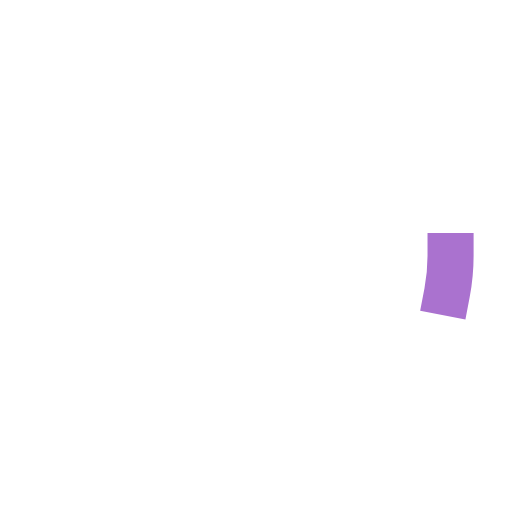
t = 0.00 s
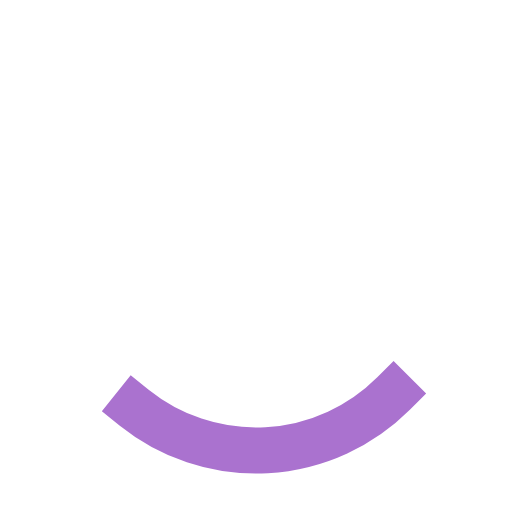
t = 0.25 s
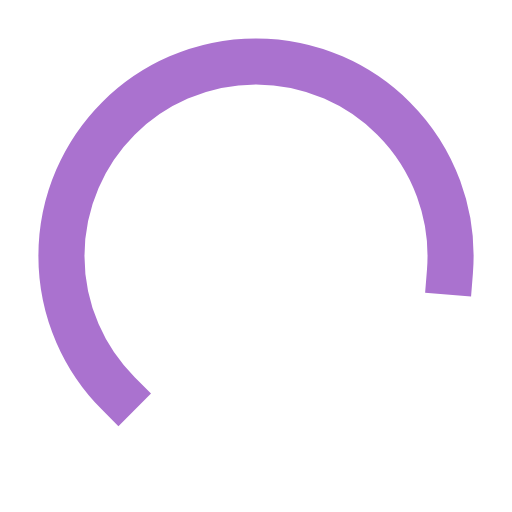
t = 0.75 s
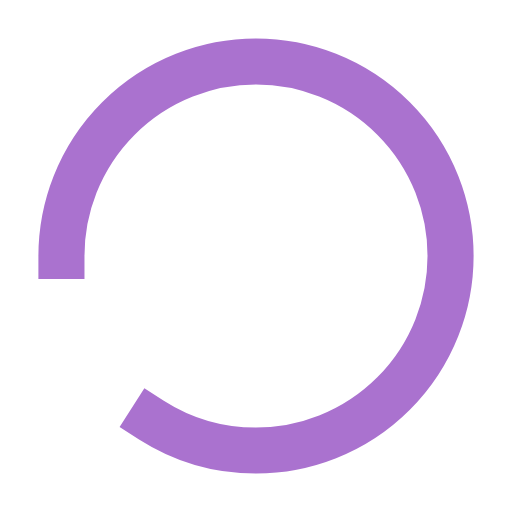
t = 1.00 s
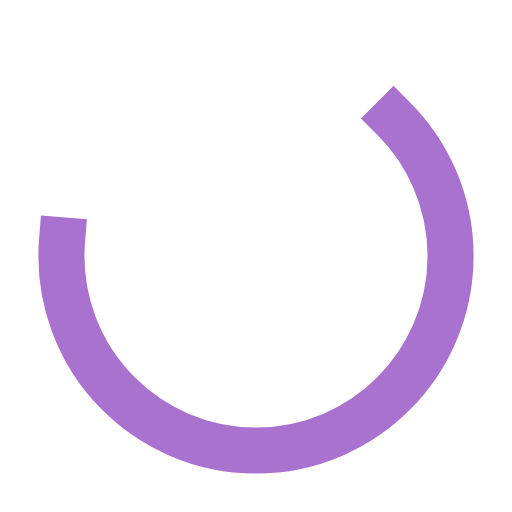
t = 1.25 s
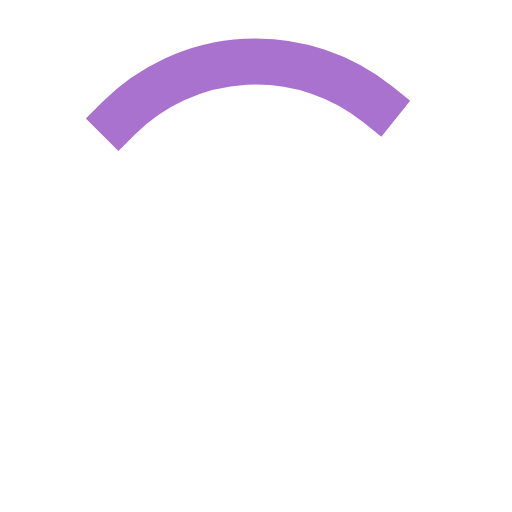
t = 1.75 s

The animated SVG that drew these frames (rendered in a browser with its animation timeline set to each time). Animation: 2 SMIL elements (animate=1,animateTransform=1); one cycle of 2.00 s, repeats indefinitely.

<svg xmlns="http://www.w3.org/2000/svg" class="exchange__status__status__spinner" viewBox="0 0 100 100" preserveAspectRatio="xMidYMid"><circle cx="50" cy="50" r="38" stroke="#aa72cf" stroke-width="9" stroke-linecap="square" fill="none" transform="rotate(274.201 50 50)"><animateTransform attributeName="transform" type="rotate" repeatCount="indefinite" dur="2s" values="0 50 50;180 50 50;720 50 50" keyTimes="0;0.5;1"></animateTransform><animate attributeName="stroke-dasharray" repeatCount="indefinite" dur="2s" values="7.162831250184728 231.59821042263954;200.5592750051724 38.20176666765187;7.162831250184728 231.59821042263954" keyTimes="0;0.5;1"></animate></circle></svg>